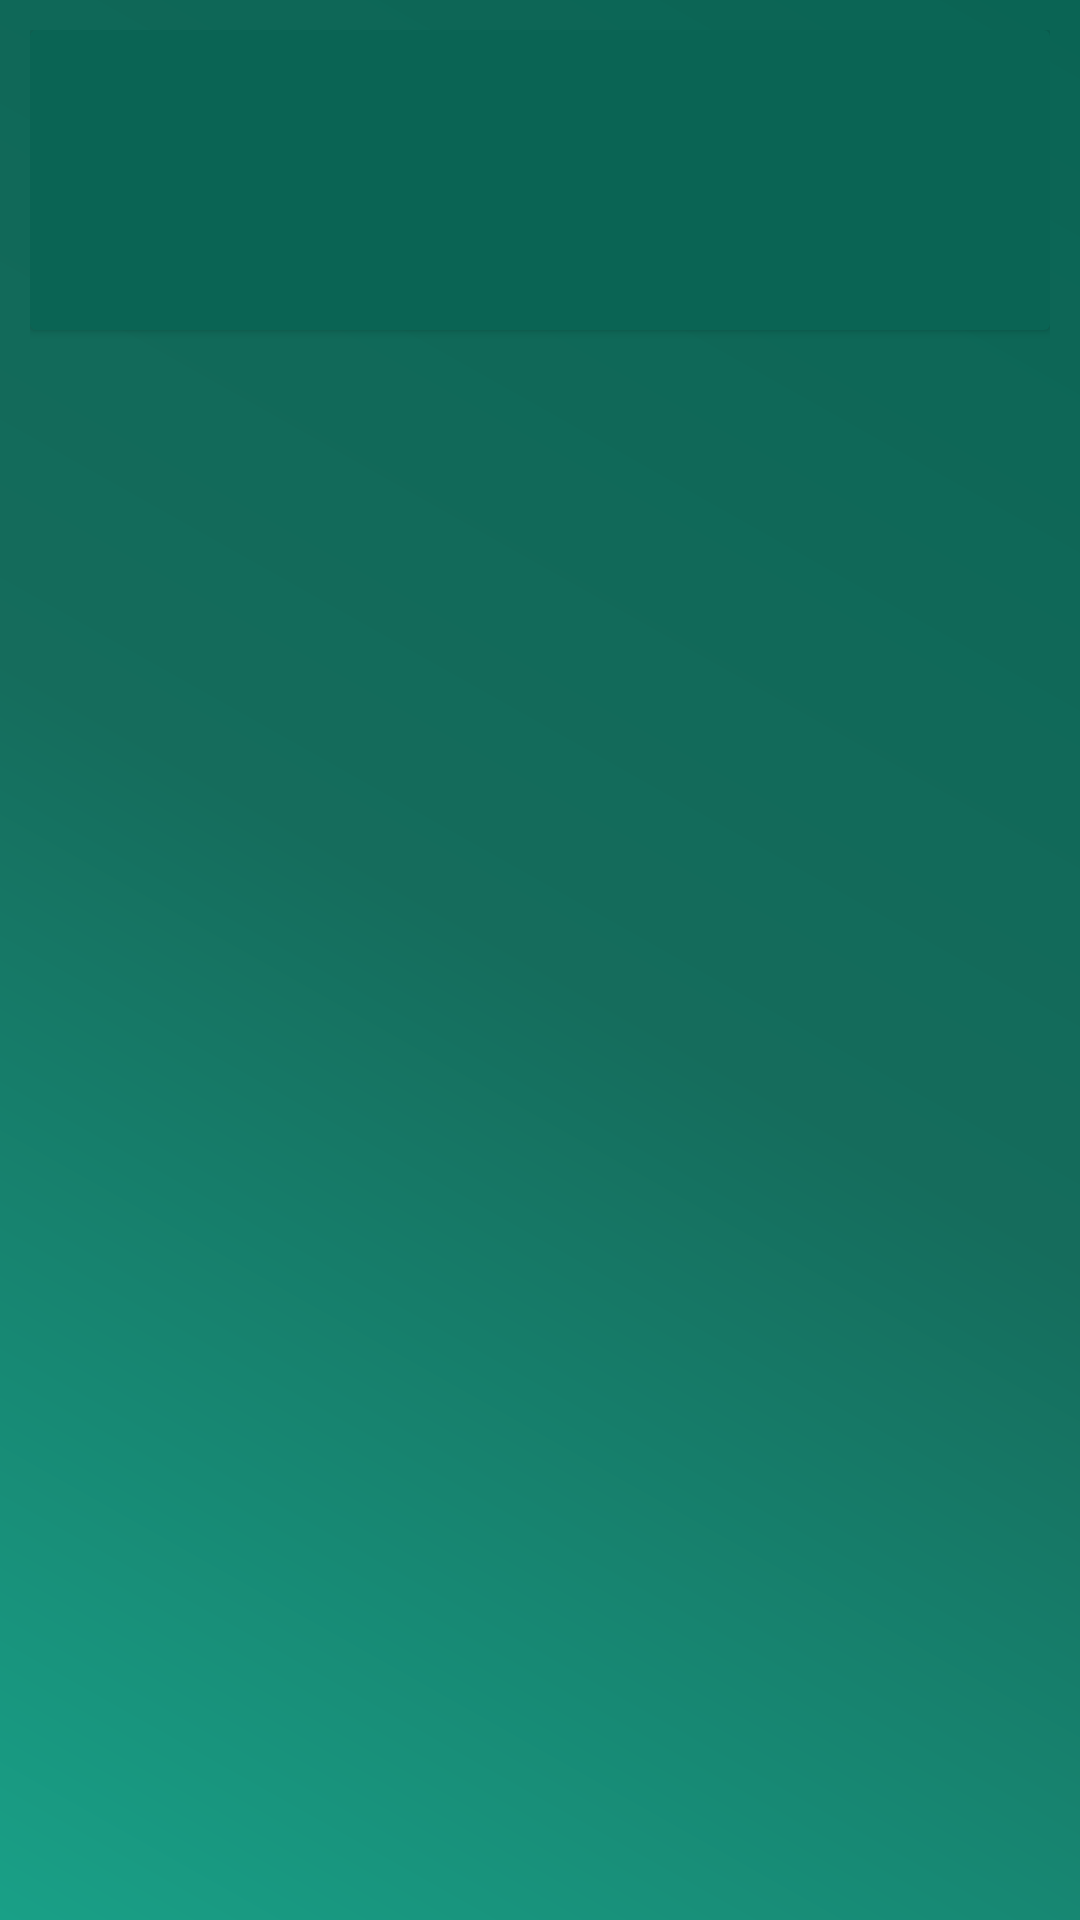

Write the Android layout XML for this screen, with the resource values it uses.
<!-- AndroidManifest.xml: application theme AppTheme.NoActionBar -->
<!-- res/layout/host_home_list_text_view.xml -->
<?xml version="1.0" encoding="utf-8"?>
<LinearLayout xmlns:android="http://schemas.android.com/apk/res/android"
    xmlns:app="http://schemas.android.com/apk/res-auto"
    xmlns:tools="http://schemas.android.com/tools"
    android:layout_width="match_parent"
    android:layout_height="match_parent"
    android:padding="10dp"
    android:orientation="vertical"
    android:background="@drawable/gradient2">

<android.support.v7.widget.CardView
    android:id="@+id/cardView5"
    android:layout_width="match_parent"
    android:layout_height="100dp"
    android:layout_centerHorizontal="true"
    app:cardBackgroundColor="#0A6454">

    <RelativeLayout
        android:layout_width="match_parent"
        android:layout_height="match_parent"
        android:layout_alignBottom="@+id/cardView5"
        android:layout_alignLeft="@+id/cardView5"
        android:layout_alignStart="@+id/cardView5">

        <TextView
            android:layout_width="wrap_content"
            android:layout_height="wrap_content"
            android:layout_centerInParent="true"
            android:textColor="@color/white"
            android:id="@+id/host_home_list_text"
            android:textSize="30dp" />

    </RelativeLayout>
</android.support.v7.widget.CardView>
</LinearLayout>
<!-- resources referenced by this layout -->
<resources>
  <color name="white">#FFFFFF</color>
  <!-- drawable gradient2 (drawable) -->
  <shape xmlns:android="http://schemas.android.com/apk/res/android"
      android:shape="rectangle" >
  
      <gradient
          android:angle="45"
          android:endColor="#0A6454"
          android:centerColor="#156C5C  "
          android:startColor="#19A087"
          android:type="linear" />
  
  </shape>
  <style name="AppTheme.NoActionBar">
          <item name="windowActionBar">false</item>
          <item name="windowNoTitle">true</item>
      </style>
</resources>
